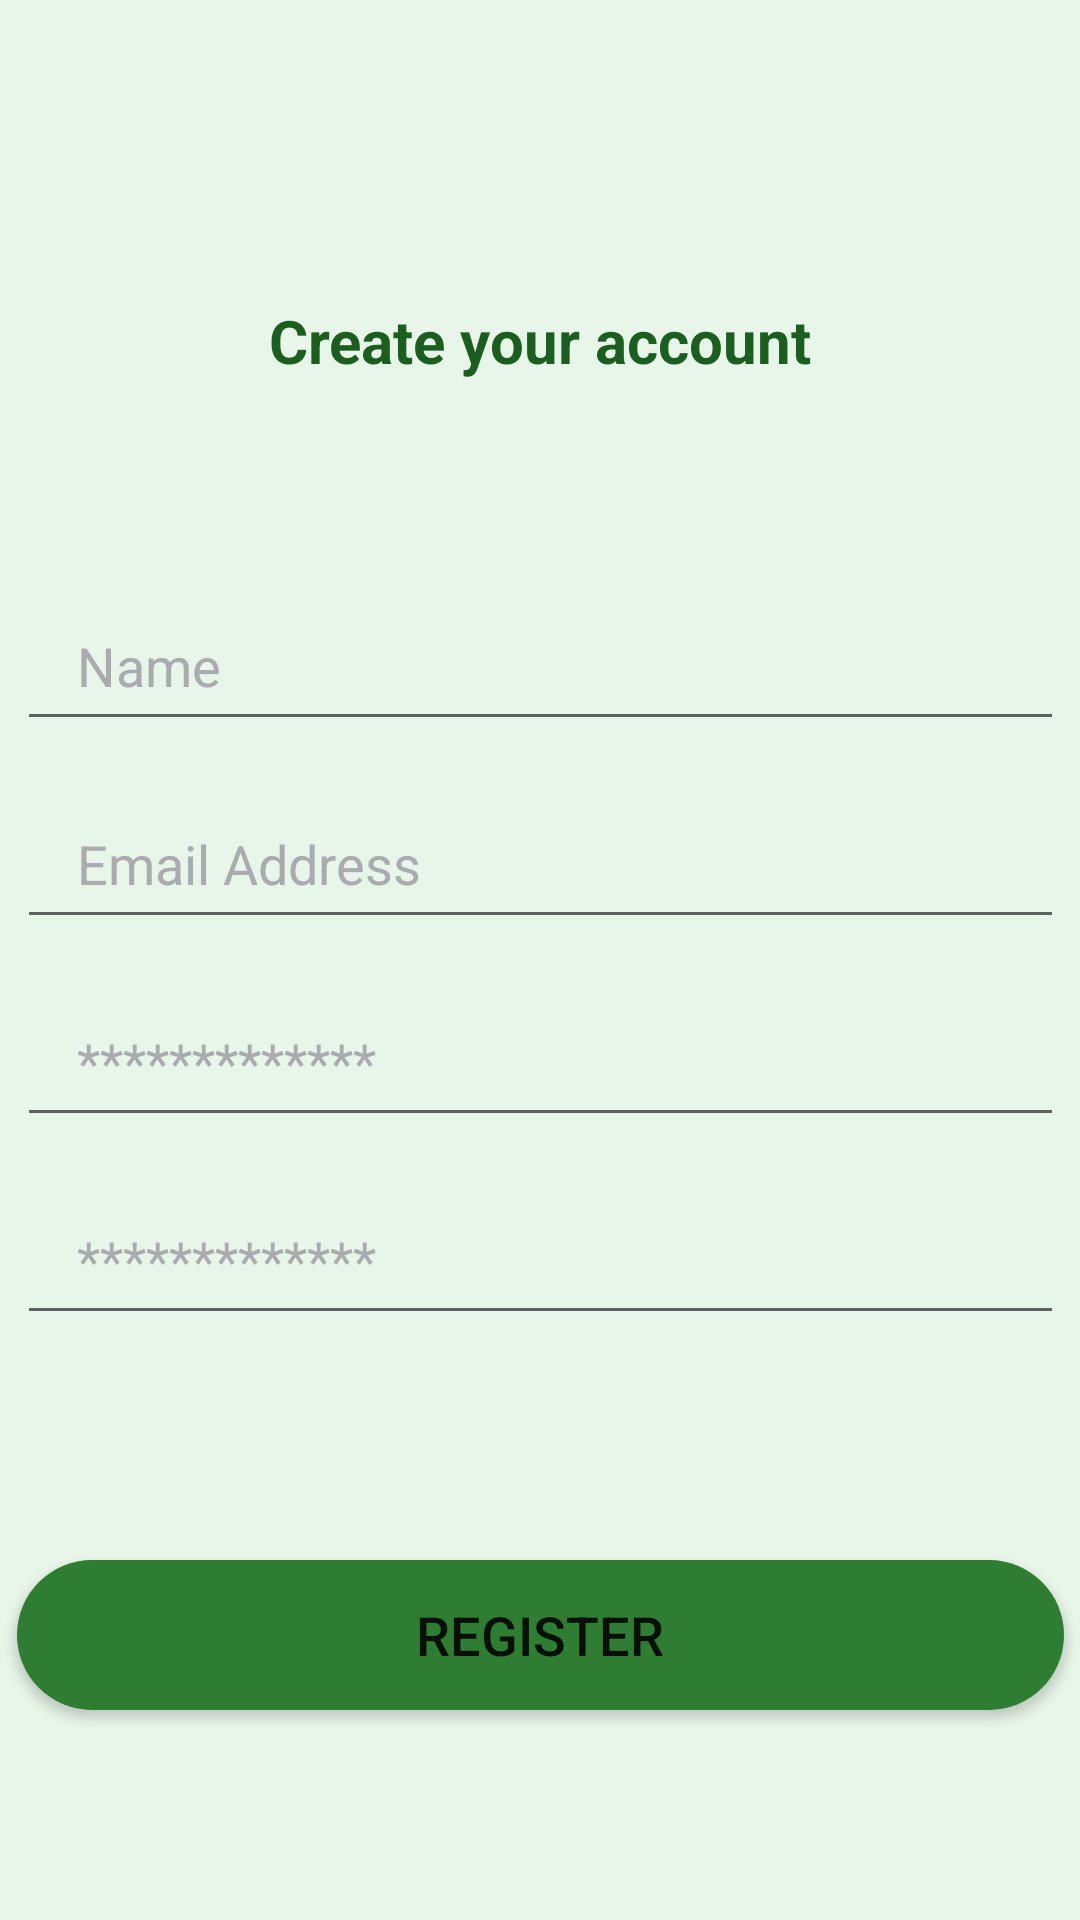

Layout XML and referenced resources for this Android screen:
<!-- AndroidManifest.xml: application theme Theme.FitChoices -->
<!-- res/layout/activity_signup.xml -->
<?xml version="1.0" encoding="utf-8"?>
<androidx.constraintlayout.widget.ConstraintLayout xmlns:android="http://schemas.android.com/apk/res/android"
    xmlns:app="http://schemas.android.com/apk/res-auto"
    xmlns:tools="http://schemas.android.com/tools"
    android:layout_width="match_parent"
    android:layout_height="match_parent"
    android:background="@color/green50"
    tools:context=".SignupActivity">

    <TextView
        android:id="@+id/txtSignIn"
        android:layout_width="wrap_content"
        android:layout_height="wrap_content"
        android:layout_marginTop="100dp"
        android:text="@string/title"
        android:textColor="@color/green900"
        android:textSize="20sp"
        android:textStyle="bold"
        app:layout_constraintEnd_toEndOf="parent"
        app:layout_constraintStart_toStartOf="parent"
        app:layout_constraintTop_toTopOf="parent" />

    <EditText
        android:id="@+id/editTextUsername"
        android:layout_width="349dp"
        android:layout_height="50dp"
        android:layout_marginStart="32dp"
        android:layout_marginTop="70dp"
        android:layout_marginEnd="32dp"
        android:autofillHints=""
        android:drawablePadding="10dp"
        android:ems="10"
        android:hint="@string/username"
        android:inputType="textPersonName"
        android:paddingStart="20dp"
        android:paddingTop="10dp"
        android:paddingEnd="10dp"
        android:paddingBottom="10dp"
        android:textColor="@color/green900"
        android:textColorHint="@color/material_dynamic_neutral70"
        app:layout_constraintEnd_toEndOf="parent"
        app:layout_constraintStart_toStartOf="parent"
        app:layout_constraintTop_toBottomOf="@+id/txtSignIn" />

    <EditText
        android:id="@+id/editTxtEmail"
        android:layout_width="349dp"
        android:layout_height="50dp"
        android:layout_marginTop="16dp"
        android:autofillHints=""
        android:drawablePadding="10dp"
        android:ems="10"
        android:hint="@string/email2"
        android:inputType="textPersonName|textEmailAddress"
        android:paddingStart="20dp"
        android:paddingTop="10dp"
        android:paddingEnd="10dp"
        android:paddingBottom="10dp"
        android:textColor="@color/green900"
        android:textColorHint="@color/material_dynamic_neutral70"
        app:layout_constraintEnd_toEndOf="@+id/editTextUsername"
        app:layout_constraintStart_toStartOf="@+id/editTextUsername"
        app:layout_constraintTop_toBottomOf="@+id/editTextUsername" />

    <EditText
        android:id="@+id/editTextPwd"
        android:layout_width="349dp"
        android:layout_height="50dp"
        android:layout_marginTop="16dp"
        android:autofillHints=" "
        android:drawablePadding="10dp"
        android:ems="10"
        android:hint="@string/password"
        android:inputType="textPassword"
        android:paddingStart="20dp"
        android:paddingTop="10dp"
        android:paddingEnd="10dp"
        android:paddingBottom="10dp"
        android:textColor="@color/green900"
        android:textColorHint="@color/material_dynamic_neutral70"
        app:layout_constraintEnd_toEndOf="@+id/editTxtEmail"
        app:layout_constraintStart_toStartOf="@+id/editTxtEmail"
        app:layout_constraintTop_toBottomOf="@+id/editTxtEmail" />

    <EditText
        android:id="@+id/editTxtConfirmPwd"
        android:layout_width="349dp"
        android:layout_height="50dp"
        android:layout_marginTop="16dp"
        android:autofillHints=" "
        android:drawablePadding="10dp"
        android:ems="10"
        android:hint="@string/password"
        android:inputType="textPassword"
        android:paddingStart="20dp"
        android:paddingTop="10dp"
        android:paddingEnd="10dp"
        android:paddingBottom="10dp"
        android:textColor="@color/green900"
        android:textColorHint="@color/material_dynamic_neutral70"
        app:layout_constraintEnd_toEndOf="@+id/editTextPwd"
        app:layout_constraintStart_toStartOf="@+id/editTextPwd"
        app:layout_constraintTop_toBottomOf="@+id/editTextPwd" />
    <ProgressBar
        android:id="@+id/loading"
        style="?android:attr/progressBarStyle"
        android:layout_width="wrap_content"
        android:layout_height="wrap_content"
        android:layout_gravity="center"
        android:layout_marginTop="64dp"
        android:layout_marginBottom="64dp"
        android:visibility="gone"
        app:layout_constraintBottom_toBottomOf="parent"
        app:layout_constraintEnd_toEndOf="@id/editTextPwd"
        app:layout_constraintHorizontal_bias="0.8"
        app:layout_constraintStart_toStartOf="@id/editTextPwd"
        app:layout_constraintTop_toTopOf="parent"
        app:layout_constraintVertical_bias="0.55" />

    <Button
        android:id="@+id/btn_Reset"
        android:layout_width="349dp"
        android:layout_height="50dp"
        android:layout_marginTop="75dp"
        android:background="@drawable/rounded_corner"
        android:onClick="registerNewUser"
        android:text="@string/btn_register"
        android:textSize="18sp"
        app:layout_constraintEnd_toEndOf="@+id/editTxtConfirmPwd"
        app:layout_constraintStart_toStartOf="@+id/editTxtConfirmPwd"
        app:layout_constraintTop_toBottomOf="@+id/editTxtConfirmPwd" />


    <LinearLayout
        android:layout_width="0dp"
        android:layout_height="wrap_content"
        android:orientation="horizontal"
        android:textAlignment="center"
        android:gravity="center"
        app:layout_constraintEnd_toEndOf="@+id/btn_Reset"
        app:layout_constraintStart_toStartOf="@+id/btn_Reset"
        app:layout_constraintTop_toBottomOf="@+id/btn_Reset"/>


</androidx.constraintlayout.widget.ConstraintLayout>
<!-- resources referenced by this layout -->
<resources>
  <color name="green50">#E8F5E9</color>
  <color name="green900">#1B5E20</color>
  <!-- drawable rounded_corner (drawable) -->
  <?xml version="1.0" encoding="utf-8"?>
  <shape  xmlns:android="http://schemas.android.com/apk/res/android">
  <corners android:radius="50dp"/>
      <solid android:color="@color/green800" />
  </shape>
  <string name="btn_register">Register</string>
  <string name="email2">Email Address</string>
  <string name="password">*************</string>
  <string name="title">Create your account</string>
  <string name="username">Name</string>
  <style name="Theme.FitChoices" parent="Theme.MaterialComponents.DayNight.DarkActionBar">
          
          <item name="colorPrimary">@color/green800</item>
          <item name="colorPrimaryVariant">@color/green900</item>
          <item name="colorOnPrimary">@color/green50</item>
          
          <item name="colorSecondary">@color/teal_200</item>
          <item name="colorSecondaryVariant">@color/teal_700</item>
          <item name="colorOnSecondary">@color/black</item>
          
          <item name="android:statusBarColor">?attr/colorPrimary</item>
          
          <item name="android:windowBackground">@color/green800</item>
      </style>
  <color name="green800">#2E7D32</color>
  <color name="teal_200">#FF03DAC5</color>
  <color name="teal_700">#FF018786</color>
  <color name="black">#FF000000</color>
</resources>
